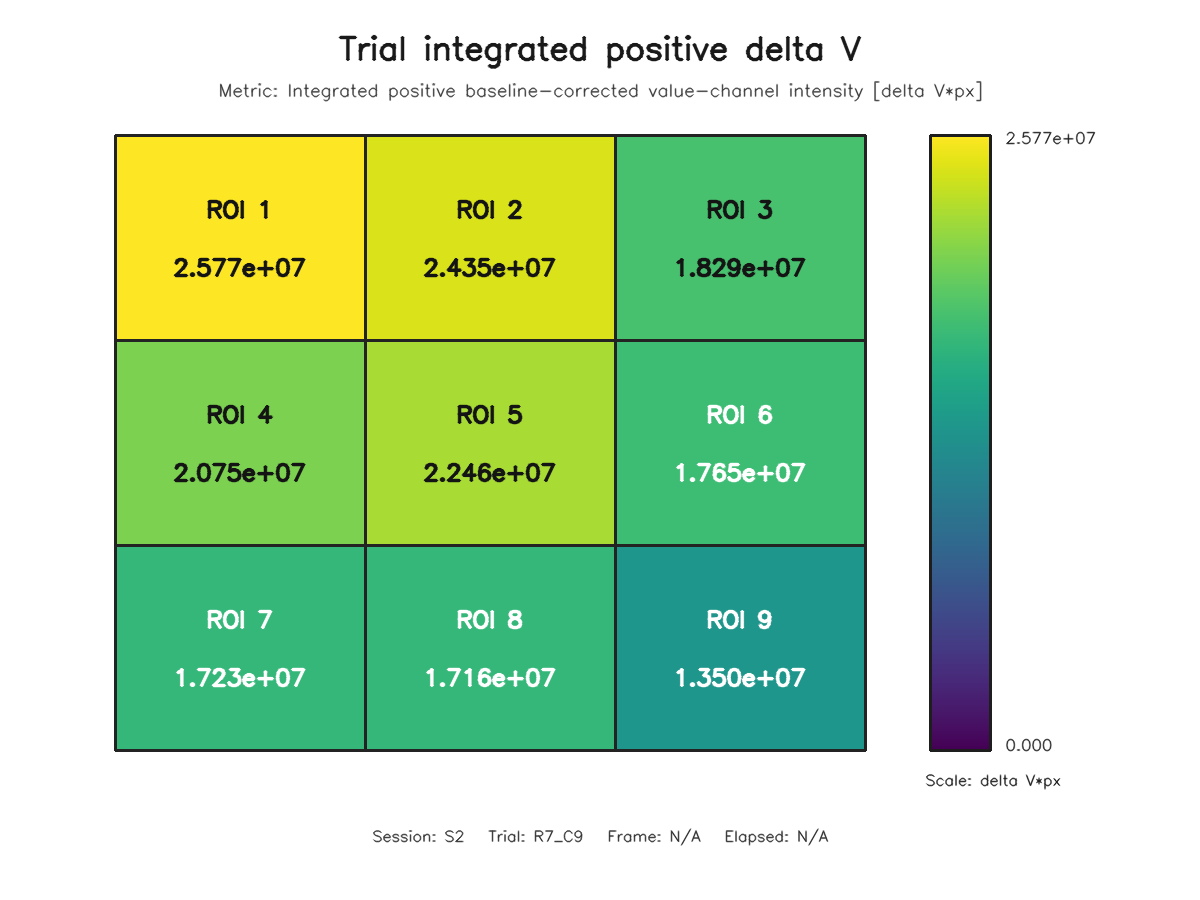

The table this chart was drawn from, first rows:
roi, row, column, value
1, 1, 1, 25772786
2, 1, 2, 24353821
3, 1, 3, 18289461
4, 2, 1, 20745245
5, 2, 2, 22463141
6, 2, 3, 17647580
7, 3, 1, 17230741
8, 3, 2, 17159769
9, 3, 3, 13502499
